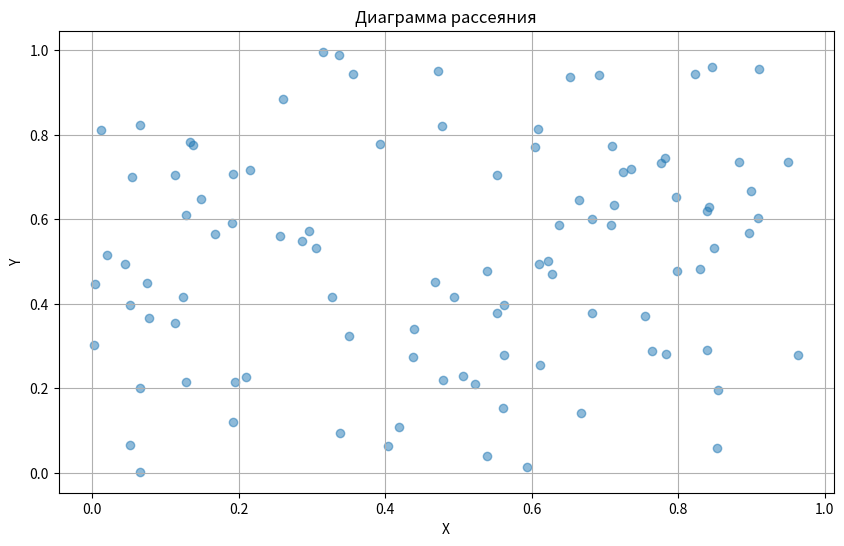

Reproduce this figure in Python.
import numpy as np
import matplotlib.pyplot as plt

# Генерация двух наборов случайных данных
x = np.random.rand(100)
y = np.random.rand(100)

# Построение диаграммы рассеяния
plt.figure(figsize=(10, 6))
# alpha=0.5 делает точки полупрозрачными, что может быть полезно для визуализации плотности точек.
plt.scatter(x, y, alpha=0.5)
plt.title('Диаграмма рассеяния')
plt.xlabel('X')
plt.ylabel('Y')
plt.grid(True)
plt.show()